Image classification data set "dataset" (YashBorkar273/Herb_Purity_Checker on GitHub). Class labels (3): adulterated, impure, pure.

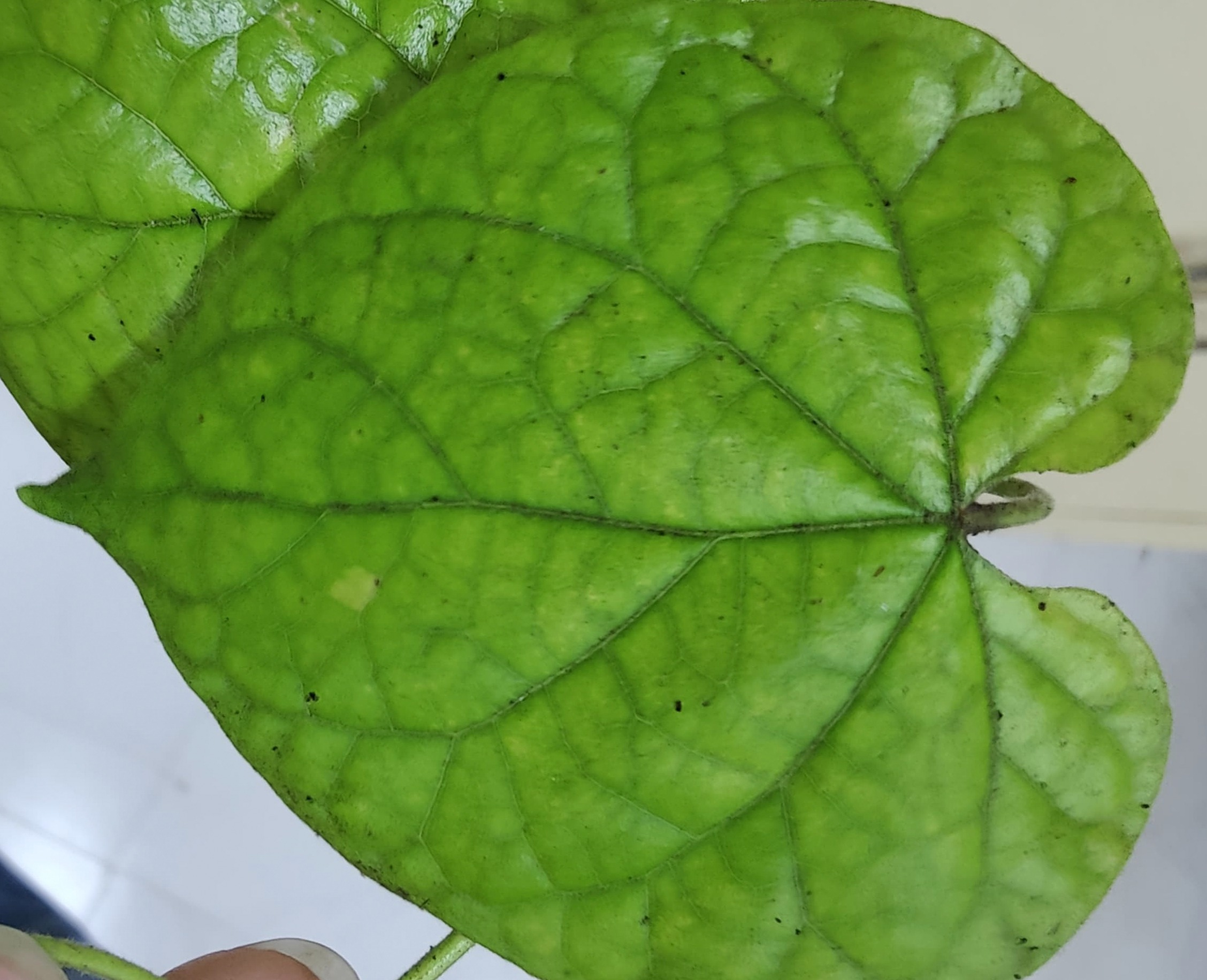
Label: pure

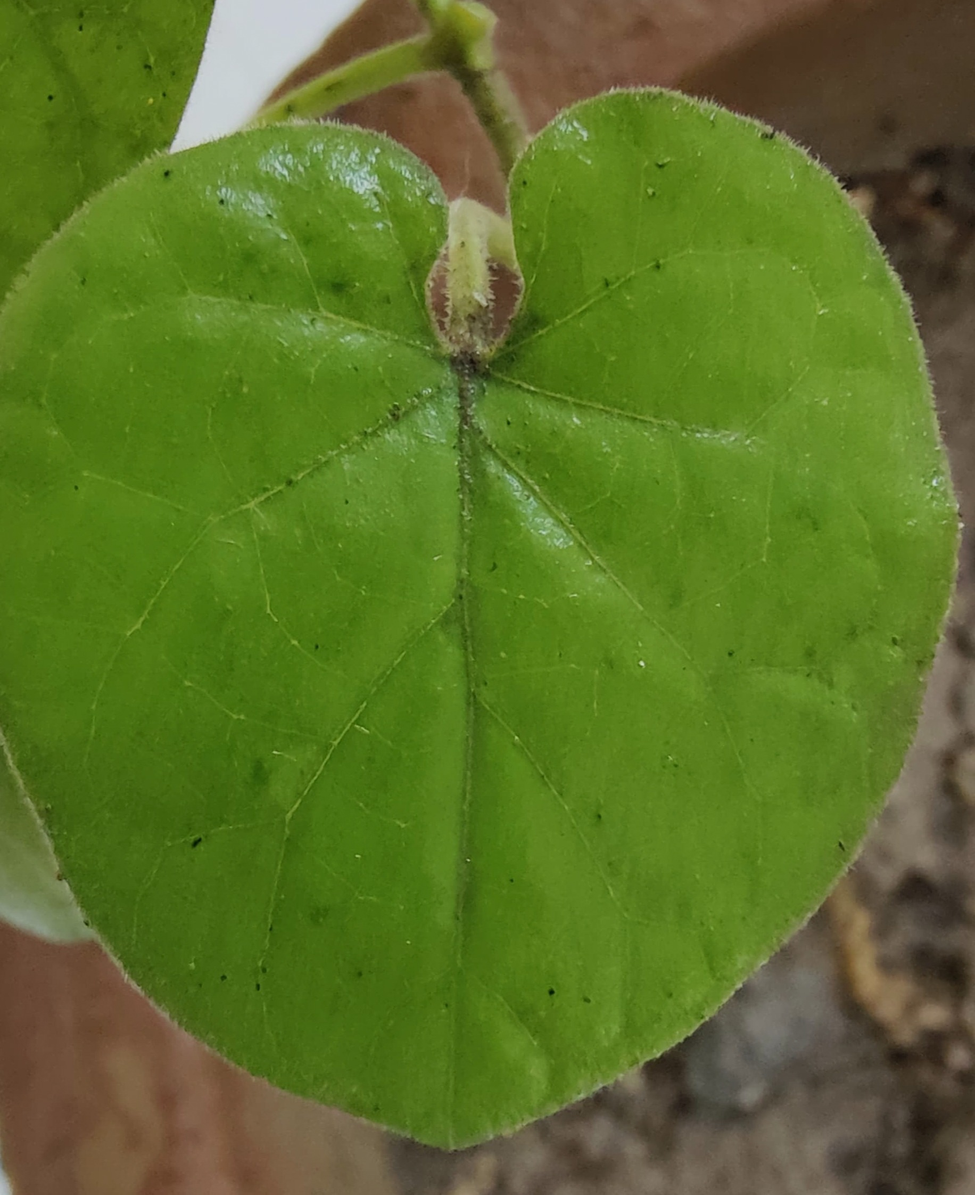
Label: pure

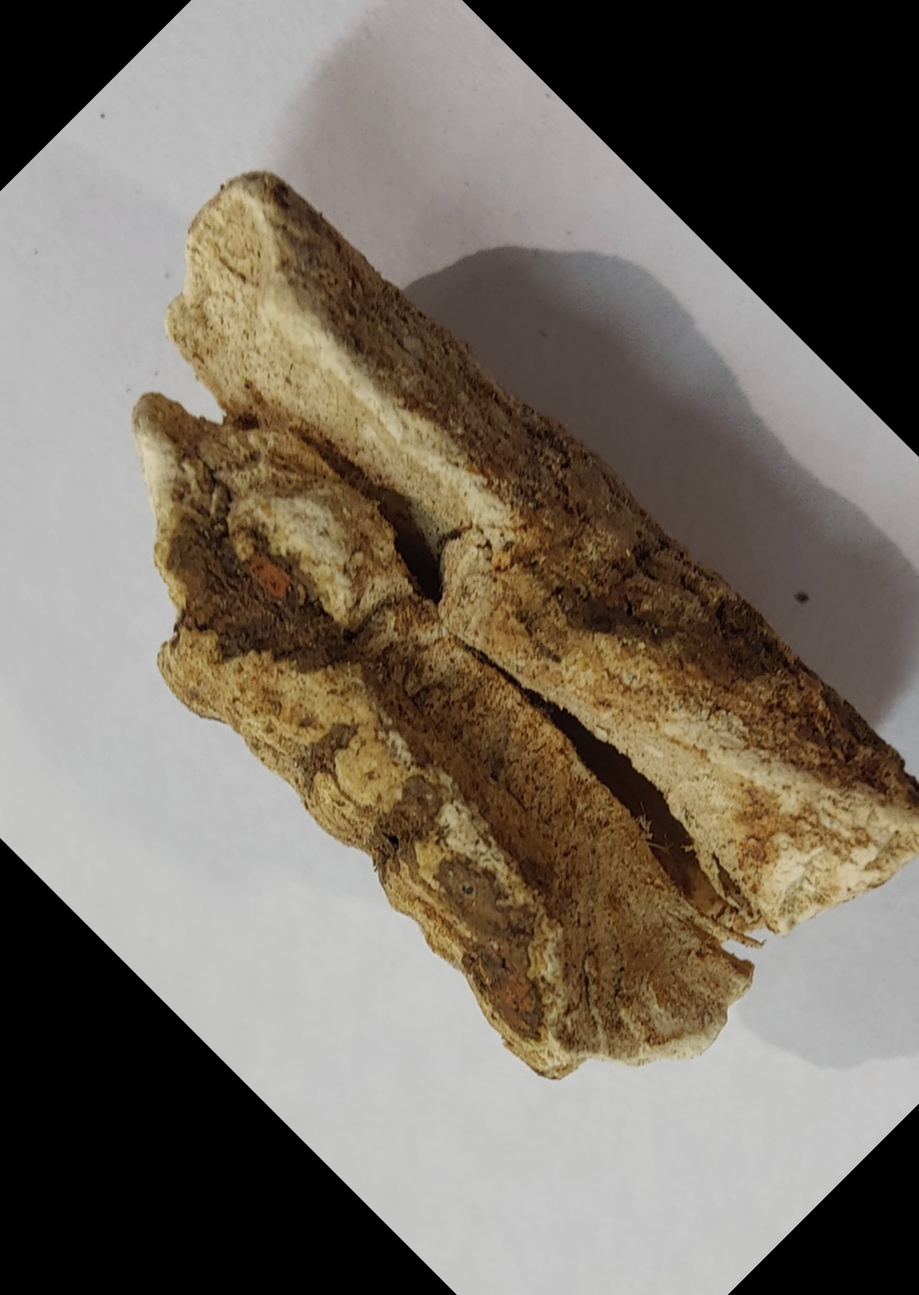
Label: pure

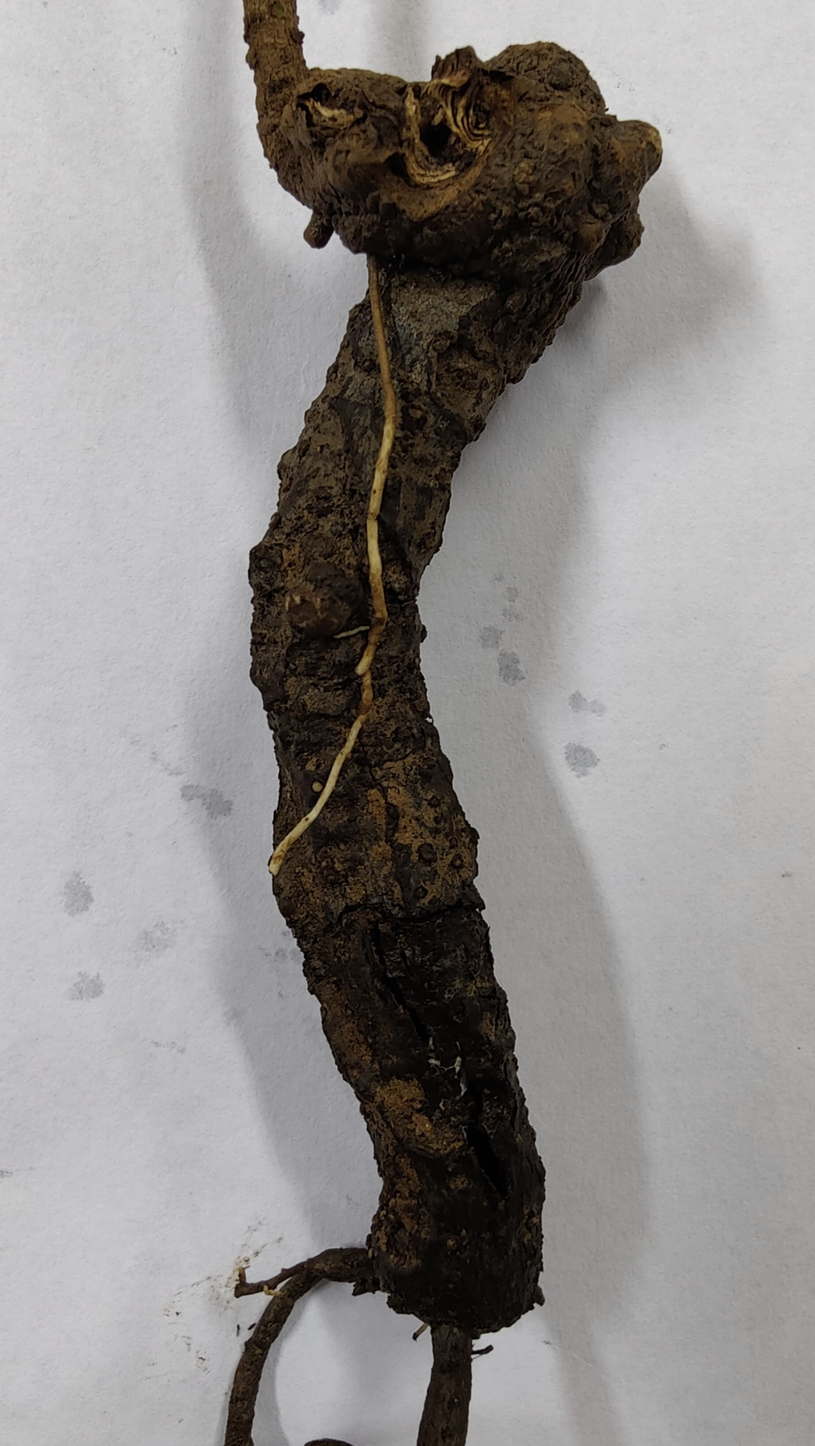
Label: pure

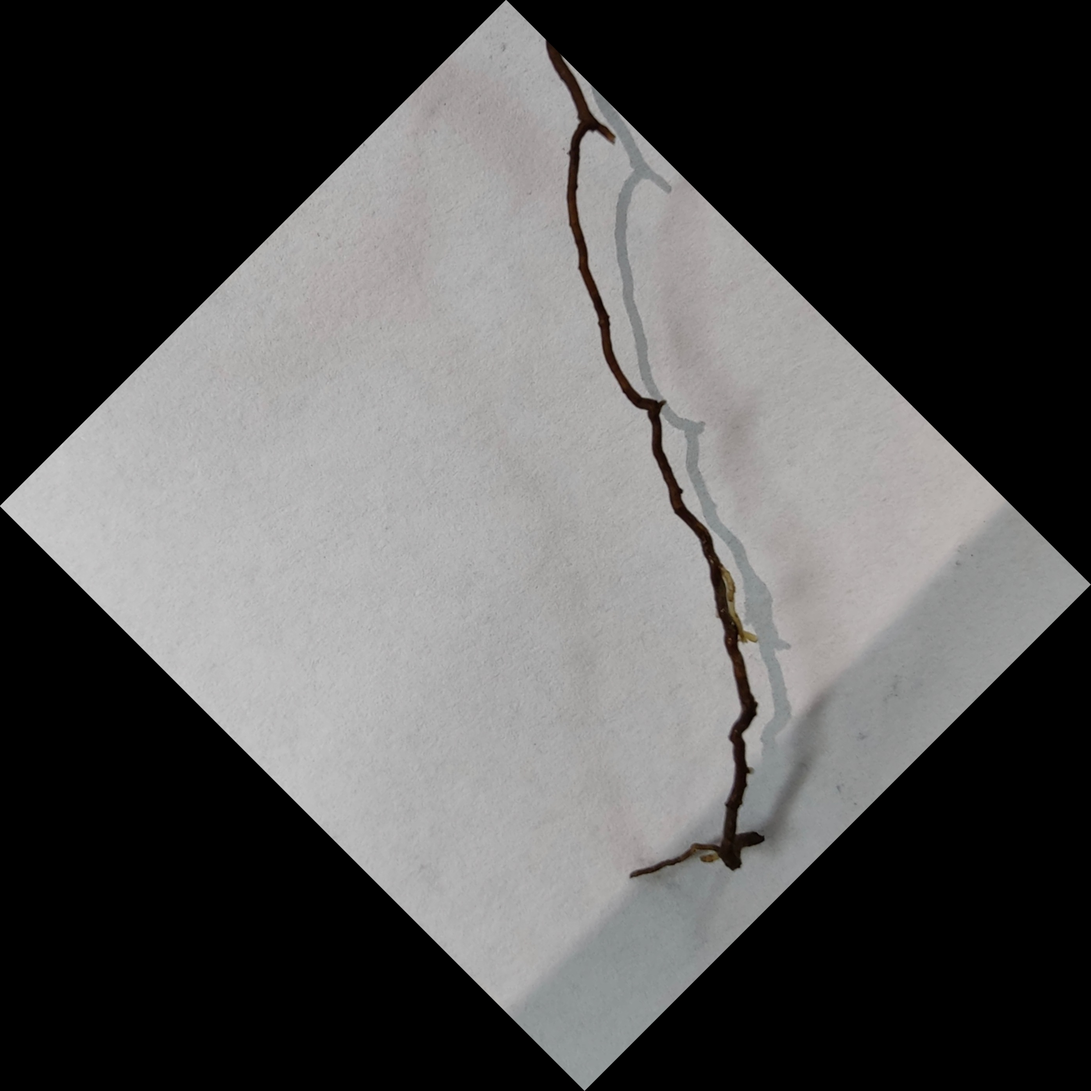
Label: pure

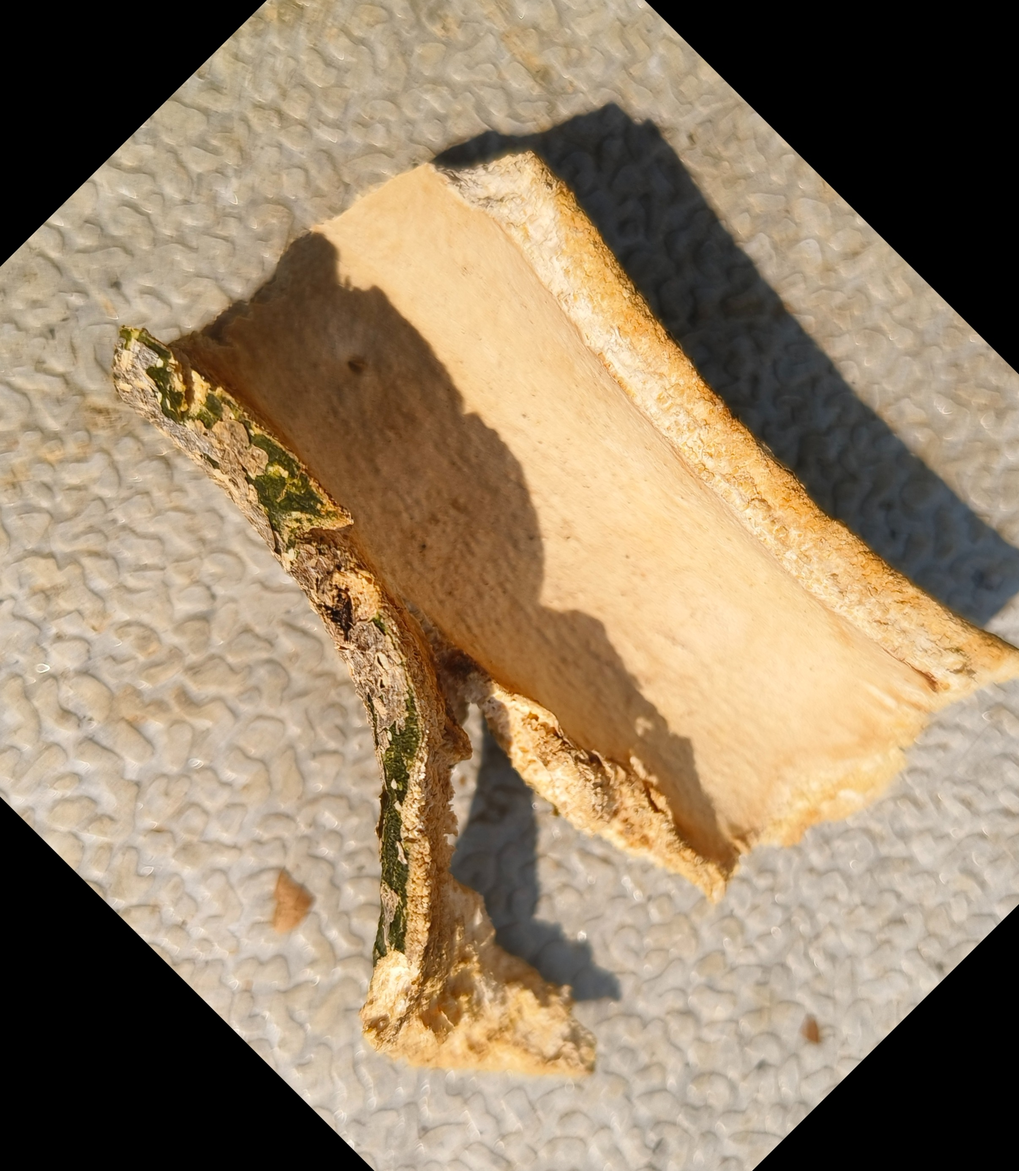
Label: impure
